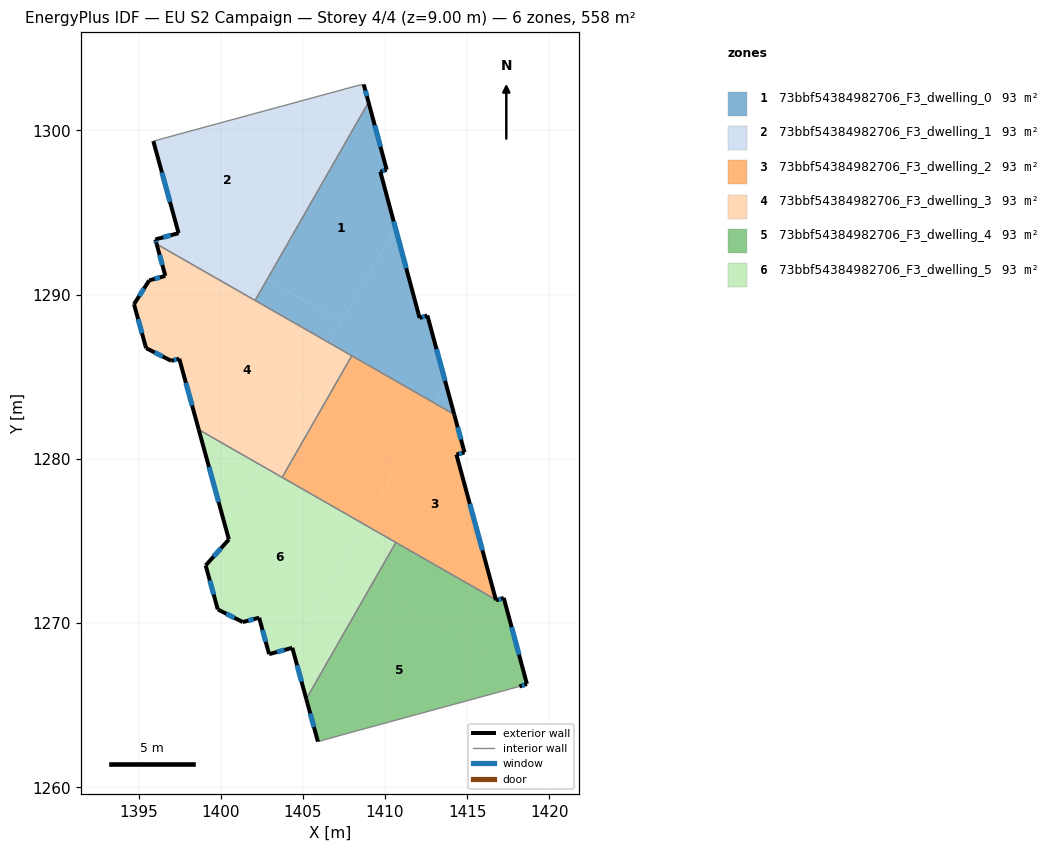
=== STOREY PLAN SPEC (per zone: floor XY polygon, exterior-wall plan segments, windows/doors) ===
zone 1: 73bbf54384982706_F3_dwelling_0  (93.0 m²)
  floor: (1409.00, 1301.72) (1410.10, 1297.61) (1409.72, 1297.49) (1410.63, 1294.08) (1407.35, 1288.34) (1402.82, 1290.93)
  floor: (1410.63, 1294.08) (1412.11, 1288.58) (1412.58, 1288.73) (1413.69, 1284.63) (1412.99, 1283.41) (1406.61, 1287.06)
  floor: (1413.69, 1284.63) (1414.22, 1282.71) (1412.99, 1283.41)
  floor: (1407.35, 1288.34) (1406.61, 1287.06) (1402.09, 1289.65) (1402.82, 1290.93)
  exterior wall: (1412.58, 1288.73) – (1412.11, 1288.58)  [0.5 m]
    window: (1412.42, 1288.68) – (1412.27, 1288.63)  [0.2 m²]
  exterior wall: (1414.22, 1282.71) – (1412.58, 1288.73)  [6.2 m]
    window: (1413.66, 1284.76) – (1413.14, 1286.68)  [1.9 m²]
  exterior wall: (1410.10, 1297.61) – (1409.00, 1301.72)  [4.3 m]
    window: (1409.73, 1299.00) – (1409.37, 1300.32)  [1.3 m²]
  exterior wall: (1409.72, 1297.49) – (1410.10, 1297.61)  [0.4 m]
    window: (1409.85, 1297.53) – (1409.97, 1297.57)  [0.1 m²]
  exterior wall: (1412.11, 1288.58) – (1409.72, 1297.49)  [9.2 m]
    window: (1411.30, 1291.61) – (1410.53, 1294.46)  [2.8 m²]
  interior walls: 3
zone 2: 73bbf54384982706_F3_dwelling_1  (93.0 m²)
  floor: (1406.56, 1302.25) (1400.03, 1290.83) (1396.09, 1293.08) (1396.02, 1293.36) (1397.43, 1293.75) (1395.89, 1299.35)
  floor: (1408.71, 1302.80) (1409.00, 1301.72) (1402.82, 1290.93) (1400.76, 1292.11) (1406.56, 1302.25) (1408.37, 1302.74)
  floor: (1402.82, 1290.93) (1402.09, 1289.65) (1400.03, 1290.83) (1400.76, 1292.11)
  exterior wall: (1409.00, 1301.72) – (1408.71, 1302.80)  [1.1 m]
    window: (1408.90, 1302.09) – (1408.81, 1302.43)  [0.3 m²]
  exterior wall: (1396.02, 1293.36) – (1396.09, 1293.08)  [0.3 m]
    window: (1396.04, 1293.27) – (1396.07, 1293.18)  [0.1 m²]
  exterior wall: (1397.43, 1293.75) – (1396.02, 1293.36)  [1.5 m]
    window: (1396.95, 1293.62) – (1396.50, 1293.49)  [0.4 m²]
  exterior wall: (1395.89, 1299.35) – (1397.43, 1293.75)  [5.8 m]
    window: (1396.41, 1297.44) – (1396.91, 1295.65)  [1.8 m²]
  interior walls: 4
zone 3: 73bbf54384982706_F3_dwelling_2  (92.9 m²)
  floor: (1414.22, 1282.71) (1414.84, 1280.39) (1414.35, 1280.26) (1416.75, 1271.42) (1408.75, 1276.00) (1412.99, 1283.41)
  floor: (1409.94, 1278.07) (1408.75, 1276.00) (1403.74, 1278.87) (1404.92, 1280.95)
  floor: (1412.99, 1283.41) (1409.94, 1278.07) (1404.92, 1280.95) (1407.98, 1286.28)
  exterior wall: (1416.75, 1271.42) – (1414.35, 1280.26)  [9.2 m]
    window: (1415.93, 1274.43) – (1415.17, 1277.26)  [2.8 m²]
  exterior wall: (1414.84, 1280.39) – (1414.22, 1282.71)  [2.4 m]
    window: (1414.63, 1281.18) – (1414.43, 1281.92)  [0.7 m²]
  exterior wall: (1414.35, 1280.26) – (1414.84, 1280.39)  [0.5 m]
    window: (1414.52, 1280.31) – (1414.68, 1280.35)  [0.2 m²]
  interior walls: 4
zone 4: 73bbf54384982706_F3_dwelling_3  (92.9 m²)
  floor: (1407.98, 1286.28) (1404.92, 1280.95) (1403.56, 1281.73) (1406.61, 1287.06)
  floor: (1406.61, 1287.06) (1402.37, 1279.65) (1398.66, 1281.78) (1397.47, 1286.10) (1397.29, 1286.05) (1400.03, 1290.83)
  floor: (1400.03, 1290.83) (1397.29, 1286.05) (1396.98, 1285.97) (1395.45, 1286.74) (1394.71, 1289.42) (1395.64, 1290.87) (1396.62, 1291.14) (1396.09, 1293.08)
  floor: (1404.92, 1280.95) (1403.74, 1278.87) (1402.37, 1279.65) (1403.56, 1281.73)
  exterior wall: (1397.47, 1286.10) – (1398.66, 1281.78)  [4.5 m]
    window: (1397.88, 1284.63) – (1398.25, 1283.25)  [1.4 m²]
  exterior wall: (1396.98, 1285.97) – (1397.47, 1286.10)  [0.5 m]
    window: (1397.15, 1286.01) – (1397.31, 1286.06)  [0.2 m²]
  exterior wall: (1395.45, 1286.74) – (1396.98, 1285.97)  [1.7 m]
    window: (1395.97, 1286.48) – (1396.46, 1286.23)  [0.5 m²]
  exterior wall: (1394.71, 1289.42) – (1395.45, 1286.74)  [2.8 m]
    window: (1394.97, 1288.51) – (1395.20, 1287.65)  [0.9 m²]
  exterior wall: (1395.64, 1290.87) – (1394.71, 1289.42)  [1.7 m]
    window: (1395.32, 1290.38) – (1395.03, 1289.91)  [0.5 m²]
  exterior wall: (1396.62, 1291.14) – (1395.64, 1290.87)  [1.0 m]
    window: (1396.29, 1291.05) – (1395.97, 1290.96)  [0.3 m²]
  exterior wall: (1396.09, 1293.08) – (1396.62, 1291.14)  [2.0 m]
    window: (1396.27, 1292.42) – (1396.44, 1291.80)  [0.6 m²]
  interior walls: 4
zone 5: 73bbf54384982706_F3_dwelling_4  (93.1 m²)
  floor: (1418.48, 1266.91) (1418.64, 1266.29) (1418.19, 1266.14) (1407.61, 1263.25) (1405.92, 1262.78) (1405.21, 1265.38) (1409.14, 1272.25)
  floor: (1417.23, 1271.53) (1418.48, 1266.91) (1409.14, 1272.25) (1410.66, 1274.91) (1416.75, 1271.42) (1416.76, 1271.38)
  exterior wall: (1405.21, 1265.38) – (1405.92, 1262.78)  [2.7 m]
    window: (1405.45, 1264.49) – (1405.67, 1263.66)  [0.8 m²]
  exterior wall: (1416.76, 1271.38) – (1416.75, 1271.42)  [0.0 m]
  exterior wall: (1417.23, 1271.53) – (1416.76, 1271.38)  [0.5 m]
    window: (1417.07, 1271.48) – (1416.92, 1271.43)  [0.2 m²]
  exterior wall: (1418.64, 1266.29) – (1417.23, 1271.53)  [5.4 m]
    window: (1418.16, 1268.07) – (1417.71, 1269.75)  [1.7 m²]
  exterior wall: (1418.19, 1266.14) – (1418.64, 1266.29)  [0.5 m]
    window: (1418.34, 1266.19) – (1418.49, 1266.24)  [0.1 m²]
  interior walls: 4
zone 6: 73bbf54384982706_F3_dwelling_5  (93.0 m²)
  floor: (1408.76, 1276.00) (1404.39, 1268.37) (1404.36, 1268.49) (1402.94, 1268.11) (1402.34, 1270.33) (1401.34, 1270.06) (1399.82, 1270.83) (1399.08, 1273.51) (1400.49, 1275.09) (1400.26, 1275.95) (1402.37, 1279.65)
  floor: (1410.66, 1274.91) (1405.21, 1265.38) (1404.39, 1268.37) (1408.76, 1276.00)
  floor: (1402.37, 1279.65) (1400.26, 1275.95) (1398.66, 1281.78)
  exterior wall: (1401.34, 1270.06) – (1402.34, 1270.33)  [1.0 m]
    window: (1401.68, 1270.15) – (1402.00, 1270.24)  [0.3 m²]
  exterior wall: (1399.82, 1270.83) – (1401.34, 1270.06)  [1.7 m]
    window: (1400.34, 1270.57) – (1400.82, 1270.32)  [0.5 m²]
  exterior wall: (1399.08, 1273.51) – (1399.82, 1270.83)  [2.8 m]
    window: (1399.33, 1272.60) – (1399.57, 1271.74)  [0.9 m²]
  exterior wall: (1400.49, 1275.09) – (1399.08, 1273.51)  [2.1 m]
    window: (1400.01, 1274.55) – (1399.56, 1274.05)  [0.6 m²]
  exterior wall: (1398.66, 1281.78) – (1400.49, 1275.09)  [6.9 m]
    window: (1399.28, 1279.50) – (1399.87, 1277.37)  [2.1 m²]
  exterior wall: (1404.36, 1268.49) – (1405.21, 1265.38)  [3.2 m]
    window: (1404.65, 1267.43) – (1404.92, 1266.44)  [1.0 m²]
  exterior wall: (1402.94, 1268.11) – (1404.36, 1268.49)  [1.5 m]
    window: (1403.42, 1268.24) – (1403.88, 1268.36)  [0.4 m²]
  exterior wall: (1402.34, 1270.33) – (1402.94, 1268.11)  [2.3 m]
    window: (1402.54, 1269.57) – (1402.74, 1268.86)  [0.7 m²]
  interior walls: 3

=== DERIVED (storey summary) ===
Building: EU S2 Campaign
Storey: 4 of 4  (floor level z = 9.00 m)
Storey gross floor area: 557.9 m²
Zones on this storey: 6
  - 73bbf54384982706_F3_dwelling_0: floor 93.0 m²; exterior wall 20.6 m (61.9 m²); 5 window(s) 6.3 m²; WWR 10.2%
  - 73bbf54384982706_F3_dwelling_1: floor 93.0 m²; exterior wall 8.7 m (26.1 m²); 4 window(s) 2.7 m²; WWR 10.2%
  - 73bbf54384982706_F3_dwelling_2: floor 92.9 m²; exterior wall 12.1 m (36.2 m²); 3 window(s) 3.7 m²; WWR 10.2%
  - 73bbf54384982706_F3_dwelling_3: floor 92.9 m²; exterior wall 14.2 m (42.7 m²); 7 window(s) 4.4 m²; WWR 10.2%
  - 73bbf54384982706_F3_dwelling_4: floor 93.1 m²; exterior wall 9.1 m (27.4 m²); 4 window(s) 2.8 m²; WWR 10.2%
  - 73bbf54384982706_F3_dwelling_5: floor 93.0 m²; exterior wall 21.6 m (64.7 m²); 8 window(s) 6.6 m²; WWR 10.2%
Zone adjacency (shared interzone walls):
  - 73bbf54384982706_F3_dwelling_0 ↔ 73bbf54384982706_F3_dwelling_1
  - 73bbf54384982706_F3_dwelling_0 ↔ 73bbf54384982706_F3_dwelling_2
  - 73bbf54384982706_F3_dwelling_0 ↔ 73bbf54384982706_F3_dwelling_3
  - 73bbf54384982706_F3_dwelling_1 ↔ 73bbf54384982706_F3_dwelling_3
  - 73bbf54384982706_F3_dwelling_2 ↔ 73bbf54384982706_F3_dwelling_3
  - 73bbf54384982706_F3_dwelling_2 ↔ 73bbf54384982706_F3_dwelling_4
  - 73bbf54384982706_F3_dwelling_2 ↔ 73bbf54384982706_F3_dwelling_5
  - 73bbf54384982706_F3_dwelling_3 ↔ 73bbf54384982706_F3_dwelling_5
  - 73bbf54384982706_F3_dwelling_4 ↔ 73bbf54384982706_F3_dwelling_5